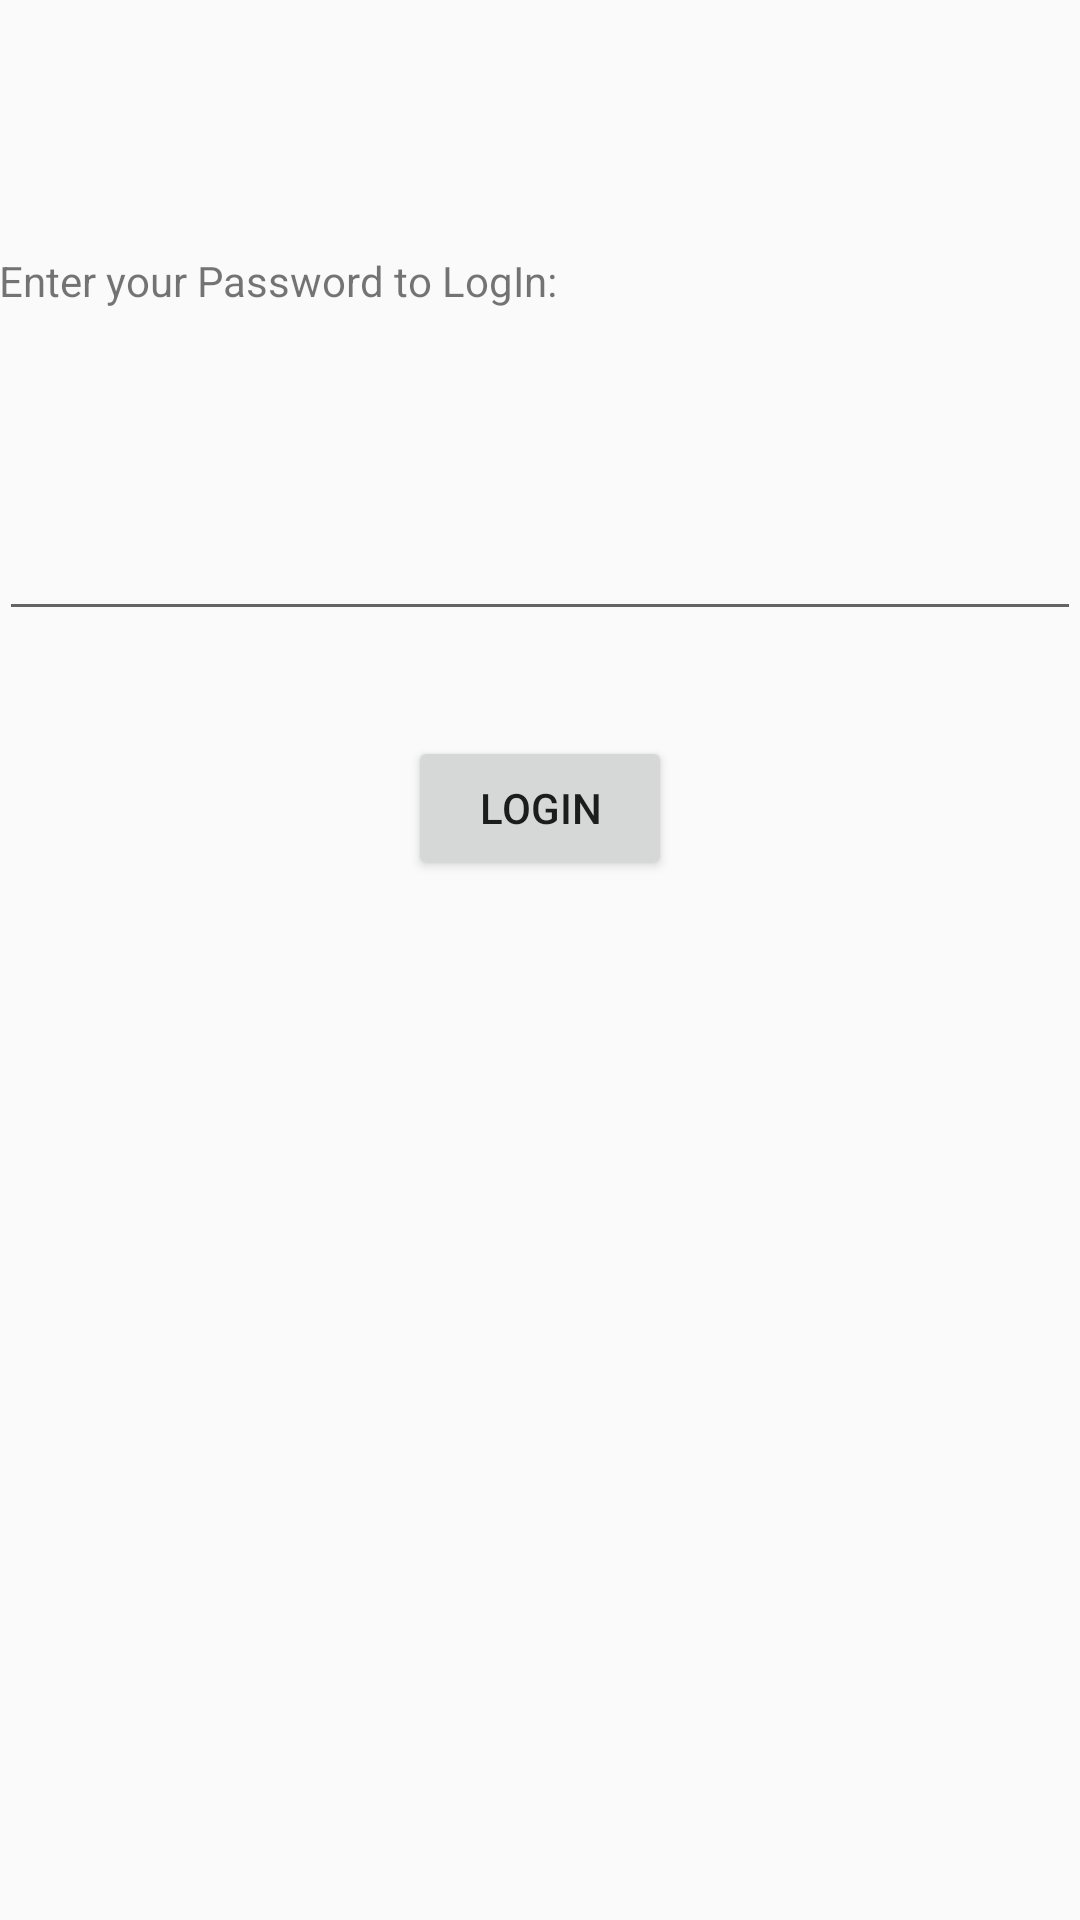

Produce the Android XML layout that renders to this screen, including the resource entries it uses.
<!-- AndroidManifest.xml: application theme AppTheme -->
<!-- res/layout/login.xml -->
<RelativeLayout xmlns:android="http://schemas.android.com/apk/res/android"
    xmlns:tools="http://schemas.android.com/tools"
    android:layout_width="match_parent"
    android:layout_height="match_parent"
    android:gravity="top"
    android:paddingBottom="@dimen/activity_vertical_margin"
    android:paddingLeft="@dimen/activity_horizontal_margin"
    android:paddingRight="@dimen/activity_horizontal_margin"
    android:paddingTop="@dimen/activity_vertical_margin"
    tools:context="com.technotronics.priceconverter.MainActivity" >

    <TextView
        android:id="@+id/textView1"
        android:layout_width="wrap_content"
        android:layout_height="wrap_content"
        android:layout_alignParentLeft="true"
        android:layout_alignParentTop="true"
        android:layout_marginTop="84dp"
        android:text="Enter your Password to LogIn:" />

    <EditText
        android:id="@+id/pass"
        android:layout_width="match_parent"
        android:layout_height="wrap_content"
        android:layout_alignLeft="@+id/textView1"
        android:layout_below="@+id/textView1"
        android:layout_marginTop="66dp"
        android:ems="10"
        android:inputType="textPassword" />

    <Button
        android:id="@+id/login"
        android:layout_width="wrap_content"
        android:layout_height="wrap_content"
        android:layout_below="@+id/pass"
        android:layout_centerHorizontal="true"
        android:layout_marginTop="35dp"
        android:text="LogIn" />

</RelativeLayout>
<!-- resources referenced by this layout -->
<resources>
  <style name="AppTheme" parent="AppBaseTheme">
          
      </style>
  <style name="AppBaseTheme" parent="Theme.AppCompat.Light">
          
      </style>
</resources>
